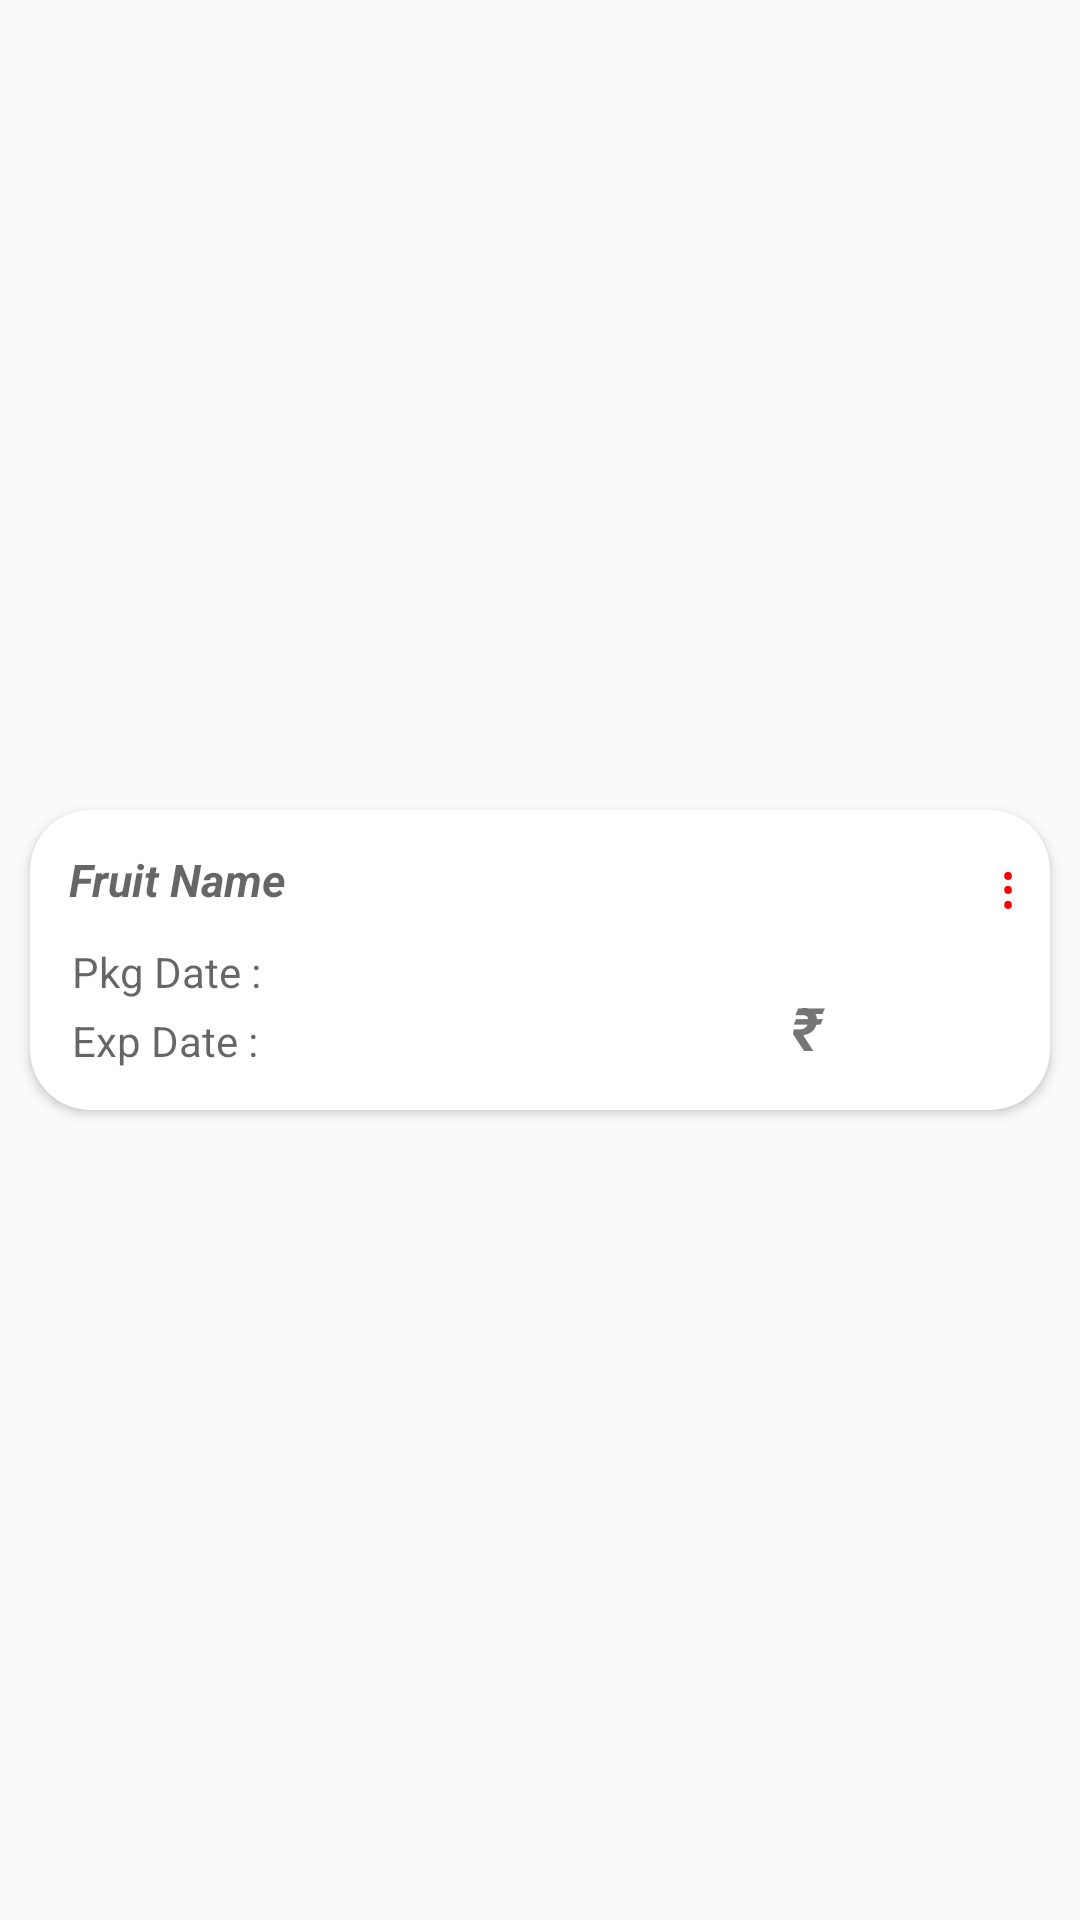

Android layout source for this screen:
<!-- AndroidManifest.xml: application theme AppTheme -->
<!-- res/layout/card_view.xml -->
<?xml version="1.0" encoding="utf-8"?>
<LinearLayout
    xmlns:android="http://schemas.android.com/apk/res/android"
    xmlns:card_view="http://schemas.android.com/apk/res-auto"
    android:layout_width="match_parent"
    android:layout_height="wrap_content"
    android:orientation="horizontal">

    <android.support.v7.widget.CardView
        android:id="@+id/card_view"
        android:layout_width="match_parent"
        android:layout_height="100dp"
        android:layout_gravity="center"
        android:layout_margin="10dp"
        android:background="@drawable/cardview_background"
        card_view:cardCornerRadius="20dp">

        <LinearLayout
            android:layout_width="match_parent"
            android:layout_height="match_parent"
            android:layout_gravity="center"
            android:layout_margin="8dp"
            android:orientation="horizontal"
            android:weightSum="10">

            <LinearLayout
                android:layout_width="wrap_content"
                android:layout_height="match_parent"
                android:layout_weight="9.99"
                android:orientation="vertical"
                android:weightSum="6">

                <TextView
                    android:id="@+id/tv_fname"
                    android:layout_width="match_parent"
                    android:layout_height="wrap_content"
                    android:layout_margin="5dp"
                    android:hint="@string/fruit_name"
                    android:textColor="#000"
                    android:textSize="15sp"
                    android:textStyle="bold|italic"/>

                <LinearLayout
                    android:layout_width="match_parent"
                    android:layout_height="match_parent"
                    android:orientation="horizontal"
                    android:weightSum="2">

                    <LinearLayout
                        android:layout_width="wrap_content"
                        android:layout_height="match_parent"
                        android:orientation="vertical"
                        android:layout_margin="2dp"
                        android:padding="2dp"
                        android:layout_weight="1.8">


                        <TextView
                            android:id="@+id/tv_fPkg"
                            android:layout_width="wrap_content"
                            android:layout_height="wrap_content"
                            android:layout_gravity="center_vertical"
                            android:layout_margin="2dp"
                            android:gravity="center_vertical"
                            android:hint="@string/pkg_date"/>

                        <TextView
                            android:id="@+id/tv_fExp"
                            android:layout_width="wrap_content"
                            android:layout_height="wrap_content"
                            android:layout_margin="2dp"
                            android:gravity="center_vertical"
                            android:hint="@string/exp_date"/>
                    </LinearLayout>

                    <TextView
                        android:id="@+id/tv_fPrice"
                        android:layout_width="wrap_content"
                        android:layout_height="wrap_content"
                        android:layout_weight="0.2"
                        android:layout_marginBottom="3dp"
                        android:layout_marginLeft="3dp"
                        android:layout_marginRight="3dp"
                        android:layout_gravity="bottom"
                        android:hint="@string/fruit_price"
                        android:text="@string/Rs"
                        android:textSize="20sp"
                        android:textStyle="italic|bold"/>
                </LinearLayout>
            </LinearLayout>

            <LinearLayout
                android:layout_width="wrap_content"
                android:layout_height="wrap_content"
                android:layout_weight="0.01">

                <TextView
                    android:id="@+id/textView2"
                    android:layout_width="wrap_content"
                    android:layout_height="wrap_content"
                    android:layout_margin="3dp"
                    android:text="@string/list_menu"
                    android:textAppearance="?textAppearanceLargePopupMenu"
                    android:textColor="#ff0000"
                    android:textSize="20sp"/>
            </LinearLayout>
        </LinearLayout>
    </android.support.v7.widget.CardView>
</LinearLayout>
<!-- resources referenced by this layout -->
<resources>
  <!-- drawable cardview_background (drawable) -->
  <?xml version="1.0" encoding="utf-8"?>
  <shape xmlns:android="http://schemas.android.com/apk/res/android">
      android:shape="rectangle">
      <corners
          android:radius="10dp"></corners>
      <stroke
          android:width="2dp"
          android:color="#cc3686"></stroke>
      <solid android:color="#51f47c"></solid>
  
  </shape>
  <string name="Rs">\u20B9</string>
  <string name="exp_date">Exp Date :</string>
  <string name="fruit_name">Fruit Name</string>
  <string name="fruit_price">Price</string>
  <string name="list_menu">⋮</string>
  <string name="pkg_date">Pkg Date :</string>
  <style name="AppTheme" parent="Theme.AppCompat.Light.DarkActionBar">
          
          <item name="colorPrimary">@color/colorPrimary</item>
          <item name="colorPrimaryDark">@color/colorPrimaryDark</item>
          <item name="colorAccent">@color/colorAccent</item>
      </style>
  <color name="colorPrimary">#F44336</color>
  <color name="colorPrimaryDark">#D32F2F</color>
  <color name="colorAccent">#FF4081</color>
</resources>
